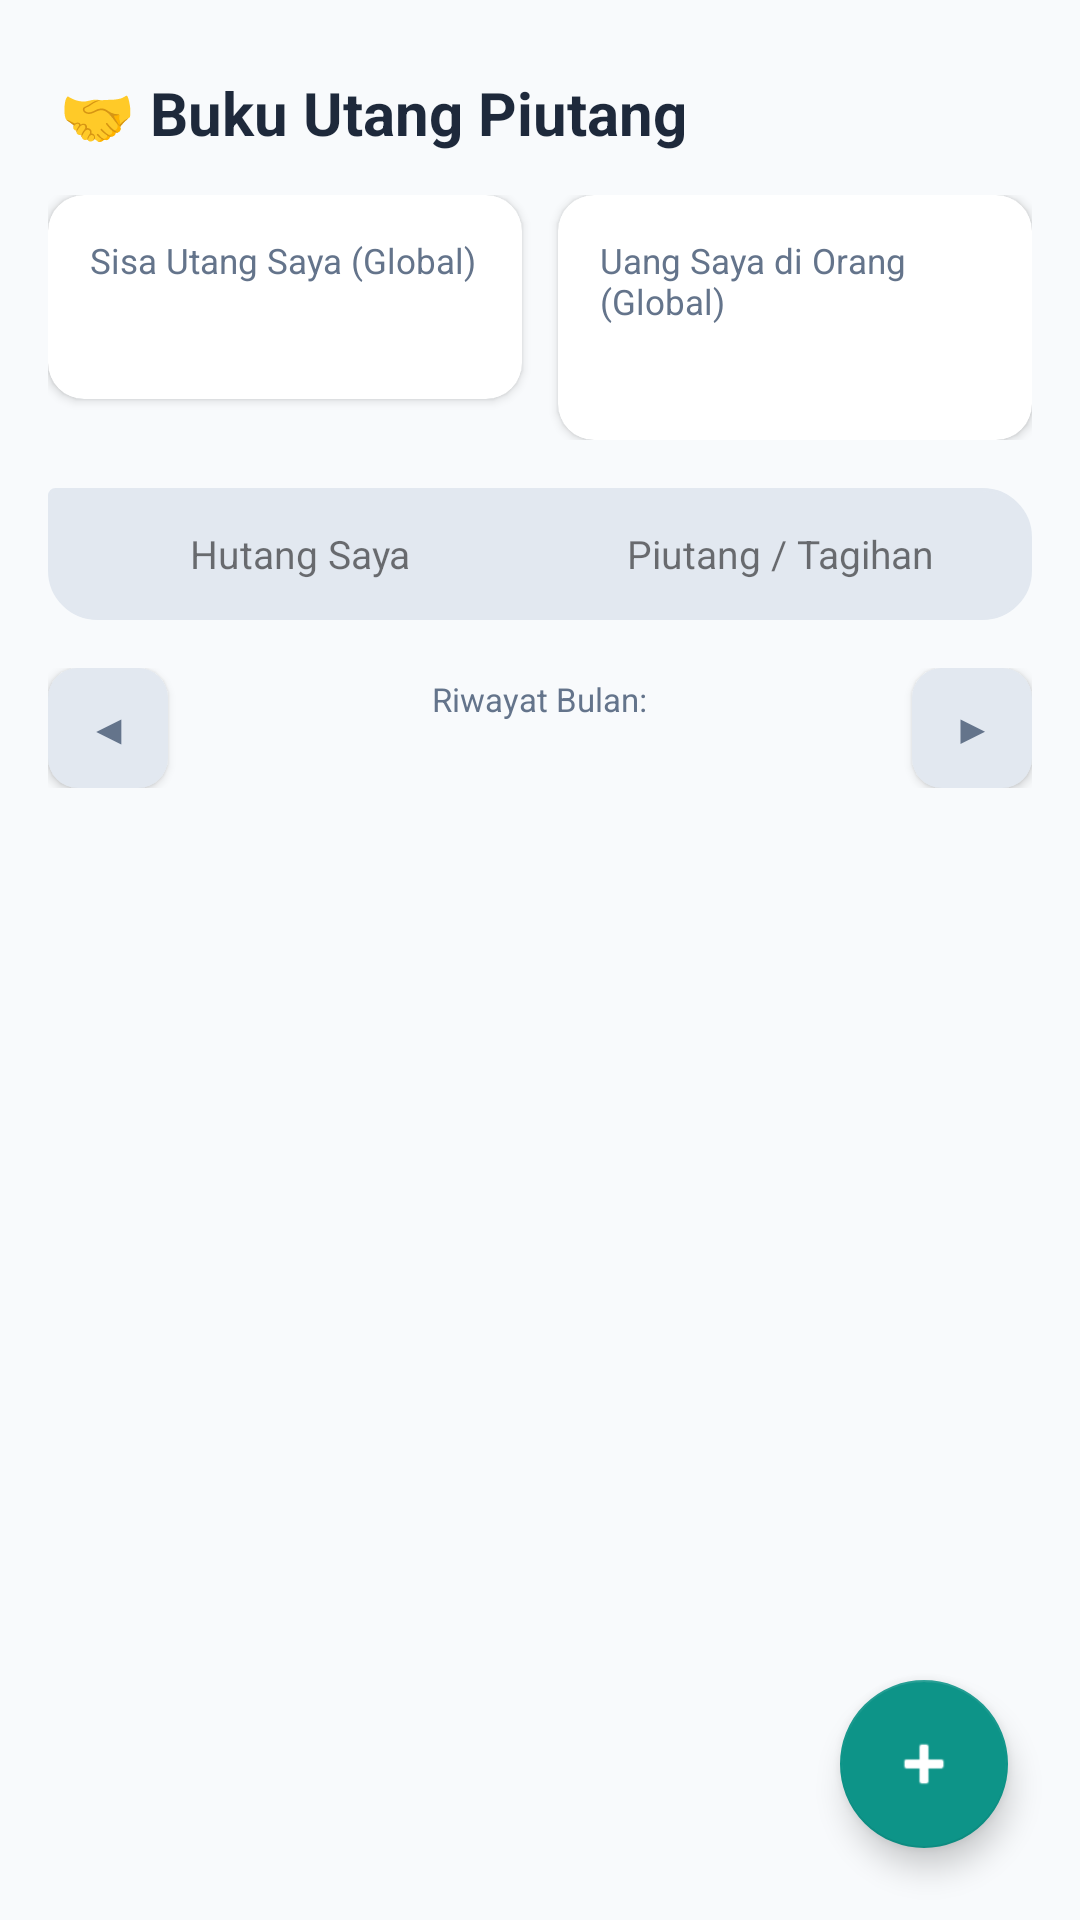

This screen was rendered from an Android layout file. Write that file and the resources it references.
<!-- AndroidManifest.xml: application theme Theme.SmartFinance -->
<!-- res/layout/fragment_add_debt.xml -->
<?xml version="1.0" encoding="utf-8"?>
<FrameLayout xmlns:android="http://schemas.android.com/apk/res/android"
    xmlns:app="http://schemas.android.com/apk/res-auto"
    android:layout_width="match_parent"
    android:layout_height="match_parent"
    android:background="@color/background_color">

    <LinearLayout
        android:layout_width="match_parent"
        android:layout_height="match_parent"
        android:orientation="vertical">

        <LinearLayout
            android:layout_width="match_parent"
            android:layout_height="wrap_content"
            android:gravity="center_vertical"
            android:orientation="horizontal"
            android:paddingStart="20dp"
            android:paddingTop="24dp"
            android:paddingEnd="20dp"
            android:paddingBottom="14dp">
            <TextView
                android:layout_width="0dp"
                android:layout_height="wrap_content"
                android:layout_weight="1"
                android:text="@string/debt_header"
                android:textColor="@color/text_primary"
                android:textSize="20sp"
                android:textStyle="bold" />
        </LinearLayout>

        <LinearLayout
            android:layout_width="match_parent"
            android:layout_height="wrap_content"
            android:baselineAligned="false"
            android:orientation="horizontal"
            android:paddingStart="16dp"
            android:paddingEnd="16dp"
            android:paddingBottom="16dp">

            <com.google.android.material.card.MaterialCardView
                android:layout_width="0dp"
                android:layout_height="wrap_content"
                android:layout_marginEnd="6dp"
                android:layout_weight="1"
                app:cardBackgroundColor="@color/surface_white"
                app:cardCornerRadius="12dp"
                app:cardElevation="2dp"
                app:strokeWidth="0dp">
                <LinearLayout
                    android:layout_width="match_parent"
                    android:layout_height="wrap_content"
                    android:orientation="vertical"
                    android:padding="14dp">
                    <TextView
                        android:layout_width="wrap_content"
                        android:layout_height="wrap_content"
                        android:text="@string/debt_total_mine"
                        android:textColor="@color/text_secondary"
                        android:textSize="11.5sp" />
                    <TextView
                        android:id="@+id/tvTotalDebt"
                        android:layout_width="wrap_content"
                        android:layout_height="wrap_content"
                        android:layout_marginTop="4dp"
                        android:textColor="@color/debt_orange"
                        android:textSize="15sp"
                        android:textStyle="bold" />
                </LinearLayout>
            </com.google.android.material.card.MaterialCardView>

            <com.google.android.material.card.MaterialCardView
                android:layout_width="0dp"
                android:layout_height="wrap_content"
                android:layout_marginStart="6dp"
                android:layout_weight="1"
                app:cardBackgroundColor="@color/surface_white"
                app:cardCornerRadius="12dp"
                app:cardElevation="2dp"
                app:strokeWidth="0dp">
                <LinearLayout
                    android:layout_width="match_parent"
                    android:layout_height="wrap_content"
                    android:orientation="vertical"
                    android:padding="14dp">
                    <TextView
                        android:layout_width="wrap_content"
                        android:layout_height="wrap_content"
                        android:text="@string/debt_total_others"
                        android:textColor="@color/text_secondary"
                        android:textSize="11.5sp" />
                    <TextView
                        android:id="@+id/tvTotalReceivable"
                        android:layout_width="wrap_content"
                        android:layout_height="wrap_content"
                        android:layout_marginTop="4dp"
                        android:textColor="@color/receivable_blue"
                        android:textSize="15sp"
                        android:textStyle="bold" />
                </LinearLayout>
            </com.google.android.material.card.MaterialCardView>
        </LinearLayout>

        <LinearLayout
            android:layout_width="match_parent"
            android:layout_height="44dp"
            android:layout_marginStart="16dp"
            android:layout_marginEnd="16dp"
            android:layout_marginBottom="16dp"
            android:background="@drawable/bubble_ai_premium"
            android:backgroundTint="@color/divider_color"
            android:orientation="horizontal"
            android:padding="4dp">
            <TextView
                android:id="@+id/btnTabDebt"
                android:layout_width="0dp"
                android:layout_height="match_parent"
                android:layout_weight="1"
                android:gravity="center"
                android:text="@string/debt_tab_mine"
                android:textSize="13sp" />
            <TextView
                android:id="@+id/btnTabReceivable"
                android:layout_width="0dp"
                android:layout_height="match_parent"
                android:layout_weight="1"
                android:gravity="center"
                android:text="@string/debt_tab_others"
                android:textSize="13sp" />
        </LinearLayout>

        <LinearLayout
            android:layout_width="match_parent"
            android:layout_height="wrap_content"
            android:gravity="center_vertical"
            android:orientation="horizontal"
            android:paddingStart="16dp"
            android:paddingEnd="16dp"
            android:paddingBottom="8dp">

            <com.google.android.material.button.MaterialButton
                android:id="@+id/btnPrevMonth"
                android:layout_width="40dp"
                android:layout_height="40dp"
                android:insetTop="0dp"
                android:insetBottom="0dp"
                android:minWidth="0dp"
                android:padding="0dp"
                android:text="◀"
                android:textColor="@color/text_secondary"
                app:backgroundTint="@color/divider_color"
                app:cornerRadius="10dp" />

            <LinearLayout
                android:layout_width="0dp"
                android:layout_height="wrap_content"
                android:layout_weight="1"
                android:orientation="vertical"
                android:gravity="center">
                <TextView
                    android:layout_width="wrap_content"
                    android:layout_height="wrap_content"
                    android:text="@string/debt_history_month"
                    android:textSize="11sp"
                    android:textColor="@color/text_secondary"/>
                <TextView
                    android:id="@+id/tvMonthLabel"
                    android:layout_width="wrap_content"
                    android:layout_height="wrap_content"
                    android:textColor="@color/text_primary"
                    android:textSize="14sp"
                    android:textStyle="bold" />
            </LinearLayout>

            <com.google.android.material.button.MaterialButton
                android:id="@+id/btnNextMonth"
                android:layout_width="40dp"
                android:layout_height="40dp"
                android:insetTop="0dp"
                android:insetBottom="0dp"
                android:minWidth="0dp"
                android:padding="0dp"
                android:text="▶"
                android:textColor="@color/text_secondary"
                app:backgroundTint="@color/divider_color"
                app:cornerRadius="10dp" />
        </LinearLayout>

        <FrameLayout
            android:layout_width="match_parent"
            android:layout_height="match_parent">

            <androidx.recyclerview.widget.RecyclerView
                android:id="@+id/rvDebts"
                android:layout_width="match_parent"
                android:layout_height="match_parent"
                android:clipToPadding="false"
                android:paddingHorizontal="16dp"
                android:paddingTop="4dp"
                android:paddingBottom="100dp"
                app:layoutManager="androidx.recyclerview.widget.LinearLayoutManager" />

            <TextView
                android:id="@+id/tvEmptyState"
                android:layout_width="match_parent"
                android:layout_height="wrap_content"
                android:layout_gravity="center"
                android:layout_marginBottom="50dp"
                android:gravity="center"
                android:padding="32dp"
                android:text="@string/debt_empty_state"
                android:textColor="@color/text_secondary"
                android:textSize="13.5sp"
                android:textStyle="italic"
                android:visibility="gone" />
        </FrameLayout>
    </LinearLayout>

    <com.google.android.material.floatingactionbutton.FloatingActionButton
        android:id="@+id/fabAddDebt"
        android:layout_width="wrap_content"
        android:layout_height="wrap_content"
        android:layout_gravity="bottom|end"
        android:layout_marginEnd="24dp"
        android:layout_marginBottom="24dp"
        android:src="@android:drawable/ic_input_add"
        app:backgroundTint="@color/primary"
        app:tint="@android:color/white" />
</FrameLayout>
<!-- resources referenced by this layout -->
<resources>
  <color name="background_color">#F8FAFC</color>
  <color name="debt_orange">#F59E0B</color>
  <color name="divider_color">#E2E8F0</color>
  <color name="primary">#0D9488</color>
  <color name="receivable_blue">#3B82F6</color>
  <color name="surface_white">#FFFFFF</color>
  <color name="text_primary">#1E293B</color>
  <color name="text_secondary">#64748B</color>
  <!-- drawable bubble_ai_premium (drawable) -->
  <?xml version="1.0" encoding="utf-8"?>
  <shape xmlns:android="http://schemas.android.com/apk/res/android">
      <solid android:color="@color/surface_white"/> 
      <stroke android:width="1dp" android:color="@color/divider_color"/> 
      <corners 
          android:topLeftRadius="2dp"
          android:topRightRadius="16dp"
          android:bottomLeftRadius="16dp"
          android:bottomRightRadius="16dp"/>
  </shape>
  <string name="debt_empty_state">Belum ada catatan riwayat pinjaman/utang yang dibuat pada periode bulan ini.</string>
  <string name="debt_header">🤝 Buku Utang Piutang</string>
  <string name="debt_history_month">Riwayat Bulan:</string>
  <string name="debt_tab_mine">Hutang Saya</string>
  <string name="debt_tab_others">Piutang / Tagihan</string>
  <string name="debt_total_mine">Sisa Utang Saya (Global)</string>
  <string name="debt_total_others">Uang Saya di Orang (Global)</string>
  <style name="Theme.SmartFinance" parent="Theme.MaterialComponents.DayNight.NoActionBar">
          <item name="colorPrimary">@color/primary</item>
          <item name="colorPrimaryVariant">@color/primary_dark</item>
          <item name="android:colorBackground">@color/background_color</item>
          <item name="colorOnSurface">@color/text_primary</item>
          <item name="cardViewStyle">@style/Widget.SmartFinance.CardView</item>
      </style>
  <color name="primary_dark">#0F766E</color>
  <style name="Widget.SmartFinance.CardView" parent="Widget.MaterialComponents.CardView">
          <item name="cardElevation">2dp</item>
          <item name="cardCornerRadius">16dp</item>
          <item name="cardBackgroundColor">@color/surface_white</item>
      </style>
</resources>
